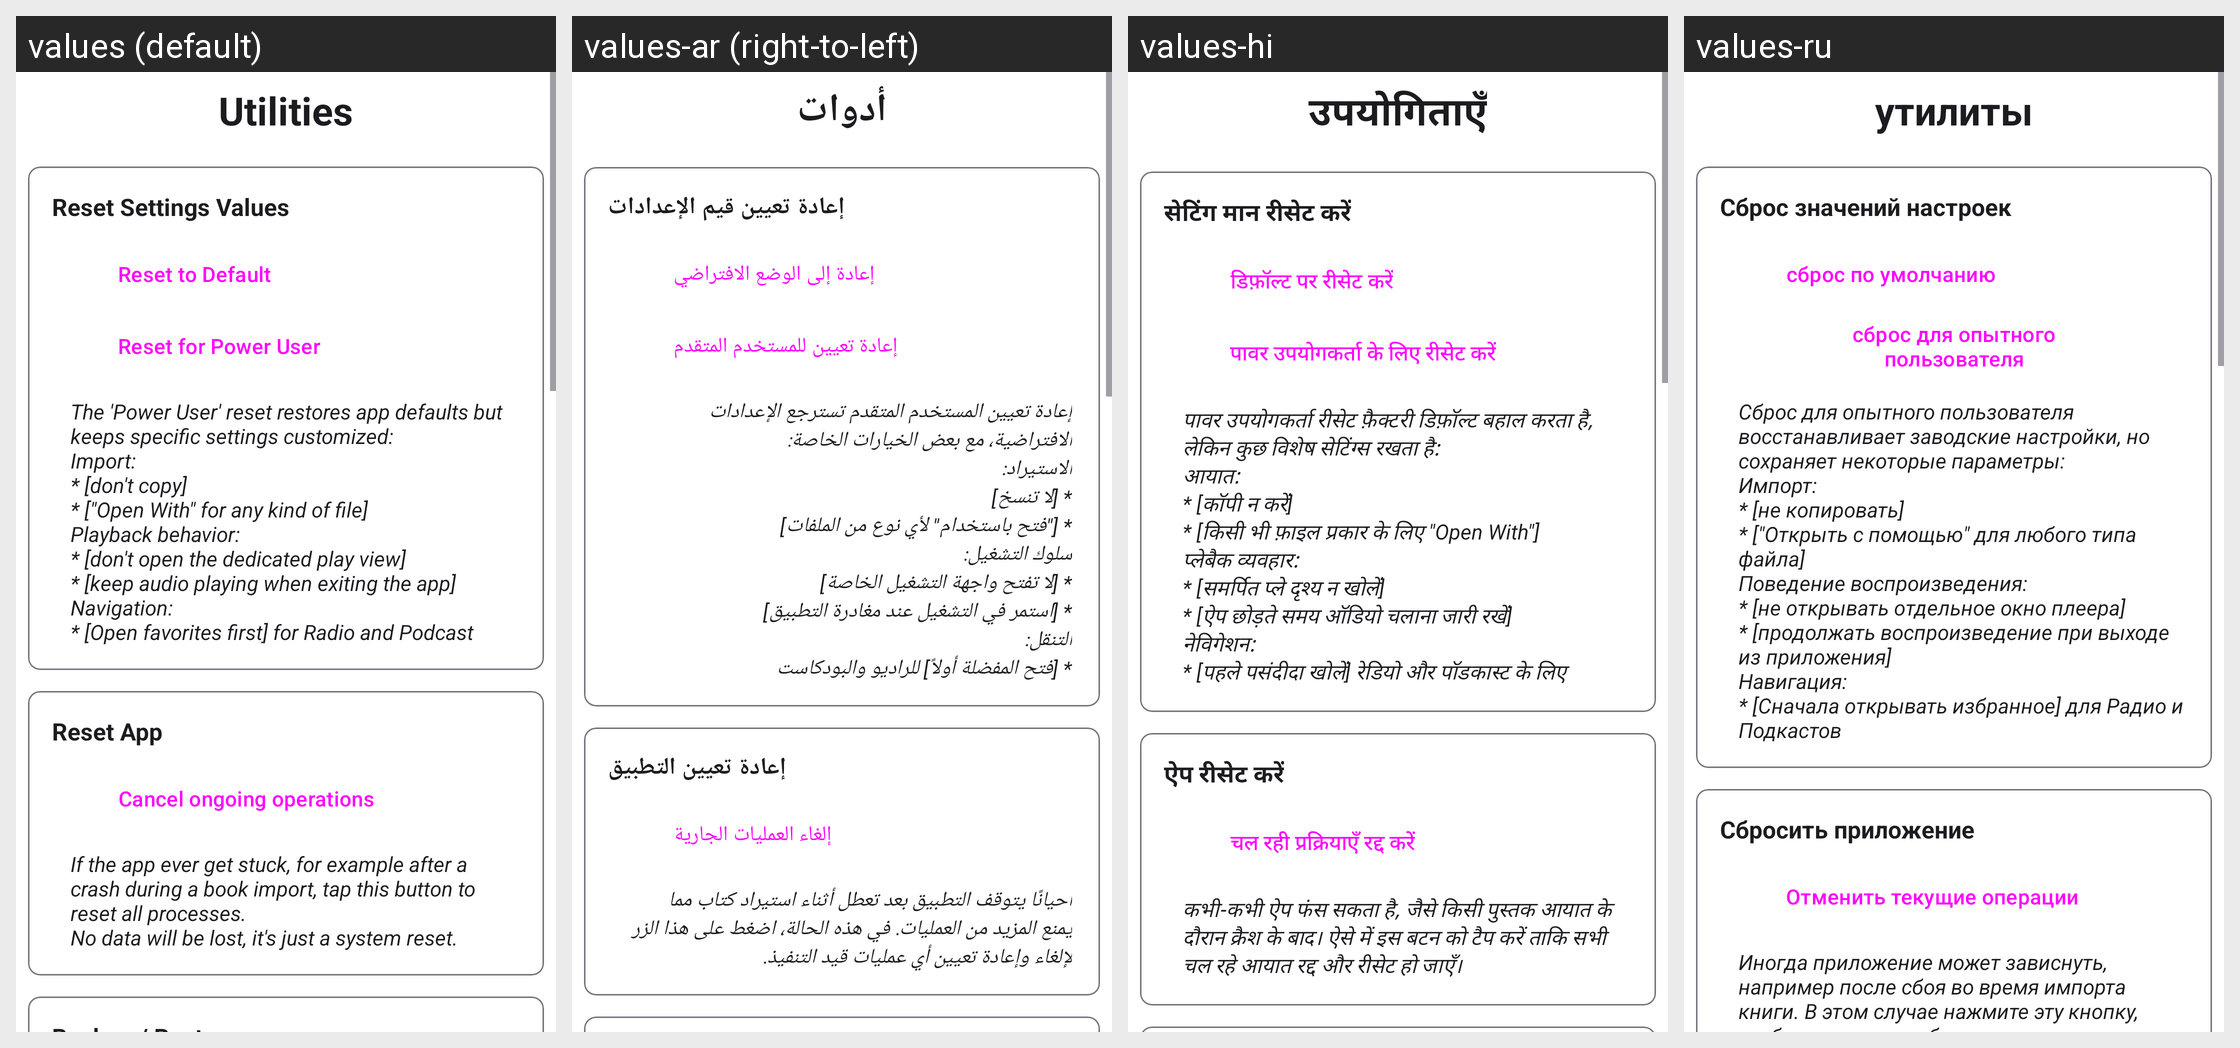

Here is an Android app screen in its default locale and in the app's own translations. Write out the translated-string differences for the strings that appear on this screen.
Android screen res/layout/fragment_settings_utilities.xml rendered under 4 locales, left to right: values (default), values-ar (right-to-left), values-hi, values-ru. Device: Nexus 5 (rendered at 1080×1920; each locale shown at half size, 540×960, under a caption strip naming it); theme Theme.BookPlayer.
Other locales in the repository, not shown: values-de, values-es, values-it, values-pt, values-zh.
Strings drawn on this screen, with the default value and each locale's value (text and hints the layout hard-codes, and strings that could not be matched under every locale, appear in the picture but are not listed):

Utilities
  values: Utilities
  values-ar: أدوات
  values-hi: उपयोगिताएँ
  values-ru: утилиты

option_reset_settings_values
  values: Reset Settings Values
  values-ar: إعادة تعيين قيم الإعدادات
  values-hi: सेटिंग मान रीसेट करें
  values-ru: Сброс значений настроек

reset_to_default
  values: Reset to Default
  values-ar: إعادة إلى الوضع الافتراضي
  values-hi: डिफ़ॉल्ट पर रीसेट करें
  values-ru: сброс по умолчанию

reset_for_power_user
  values: Reset for Power User
  values-ar: إعادة تعيين للمستخدم المتقدم
  values-hi: पावर उपयोगकर्ता के लिए रीसेट करें
  values-ru: сброс для опытного пользователя

option_reset_for_power_user_explain_text
  values: The 'Power User' reset restores app defaults but keeps specific settings customized: 
      Import: 
      * [don't copy] 
      * ["Open With" for any kind of file] 
      Playback behavior: 
      * [don't open the dedicated play view] 
      * [keep audio playing when exiting the app] 
      Navigation: 
      * [Open favorites first] for Radio and Podcast
  values-ar: إعادة تعيين المستخدم المتقدم تسترجع الإعدادات الافتراضية، مع بعض الخيارات الخاصة: 
      الاستيراد: 
      * [لا تنسخ] 
      * ["فتح باستخدام" لأي نوع من الملفات] 
      سلوك التشغيل: 
      * [لا تفتح واجهة التشغيل الخاصة] 
      * [استمر في التشغيل عند مغادرة التطبيق] 
      التنقل: 
      * [فتح المفضلة أولاً] للراديو والبودكاست
  values-hi: पावर उपयोगकर्ता रीसेट फ़ैक्टरी डिफ़ॉल्ट बहाल करता है, लेकिन कुछ विशेष सेटिंग्स रखता है: 
      आयात: 
      * [कॉपी न करें] 
      * [किसी भी फ़ाइल प्रकार के लिए "Open With"] 
      प्लेबैक व्यवहार: 
      * [समर्पित प्ले दृश्य न खोलें] 
      * [ऐप छोड़ते समय ऑडियो चलाना जारी रखें] 
      नेविगेशन: 
      * [पहले पसंदीदा खोलें] रेडियो और पॉडकास्ट के लिए
  values-ru: Сброс для опытного пользователя восстанавливает заводские настройки, но сохраняет некоторые параметры: 
      Импорт: 
      * [не копировать] 
      * ["Открыть с помощью" для любого типа файла] 
      Поведение воспроизведения: 
      * [не открывать отдельное окно плеера] 
      * [продолжать воспроизведение при выходе из приложения] 
      Навигация: 
      * [Сначала открывать избранное] для Радио и Подкастов

reset_app
  values: Reset App
  values-ar: إعادة تعيين التطبيق
  values-hi: ऐप रीसेट करें
  values-ru: Сбросить приложение

cancel_ongoing_operation
  values: Cancel ongoing operations
  values-ar: إلغاء العمليات الجارية
  values-hi: चल रही प्रक्रियाएँ रद्द करें
  values-ru: Отменить текущие операции

option_reset_app_explain_text
  values: If the app ever get stuck, for example after a crash during a book import, tap this button to reset all processes.
      No data will be lost, it's just a system reset.
  values-ar: أحيانًا يتوقف التطبيق بعد تعطل أثناء استيراد كتاب مما يمنع المزيد من العمليات. في هذه الحالة، اضغط على هذا الزر لإلغاء وإعادة تعيين أي عمليات قيد التنفيذ.
  values-hi: कभी-कभी ऐप फंस सकता है, जैसे किसी पुस्तक आयात के दौरान क्रैश के बाद। ऐसे में इस बटन को टैप करें ताकि सभी चल रहे आयात रद्द और रीसेट हो जाएँ।
  values-ru: Иногда приложение может зависнуть, например после сбоя во время импорта книги. В этом случае нажмите эту кнопку, чтобы отменить и сбросить все активные импорты.
